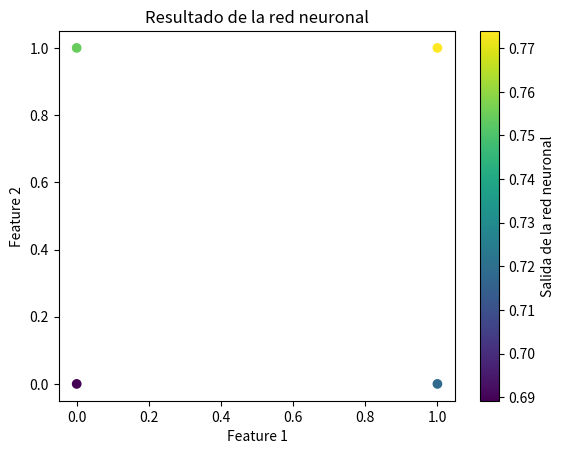

Generate this figure with matplotlib:
# [redacted]
# [redacted]
# [redacted]
#Practica: 35/60 Redes Multicapa

import numpy as np
import matplotlib.pyplot as plt

#Definimos la función de activación sigmoide
def sigmoid(x):
    return 1 / (1 + np.exp(-x))

#Declaramos los Datos de entrada
X = np.array([[0, 0],
              [0, 1],
              [1, 0],
              [1, 1]])

#Declaramos las Etiquetas de salida 
y = np.array([[0],
              [1],
              [1],
              [0]])

#Inicializamos los parámetros de la red neuronal
input_size = 2
hidden_size = 4
output_size = 1

#Declaramos los Pesos para la capa oculta y la capa de salida (inicializados aleatoriamente)
weights_input_hidden = np.random.uniform(size=(input_size, hidden_size))
weights_hidden_output = np.random.uniform(size=(hidden_size, output_size))

#Propagación hacia adelante
hidden_layer_input = np.dot(X, weights_input_hidden)
hidden_layer_output = sigmoid(hidden_layer_input)

output_layer_input = np.dot(hidden_layer_output, weights_hidden_output)
output_layer_output = sigmoid(output_layer_input)

#Visualización de los resultados
plt.scatter(X[:,0], X[:,1], c=output_layer_output.flatten(), cmap='viridis')
plt.title('Resultado de la red neuronal')
plt.xlabel('Feature 1')
plt.ylabel('Feature 2')
plt.colorbar(label='Salida de la red neuronal')
plt.show()
